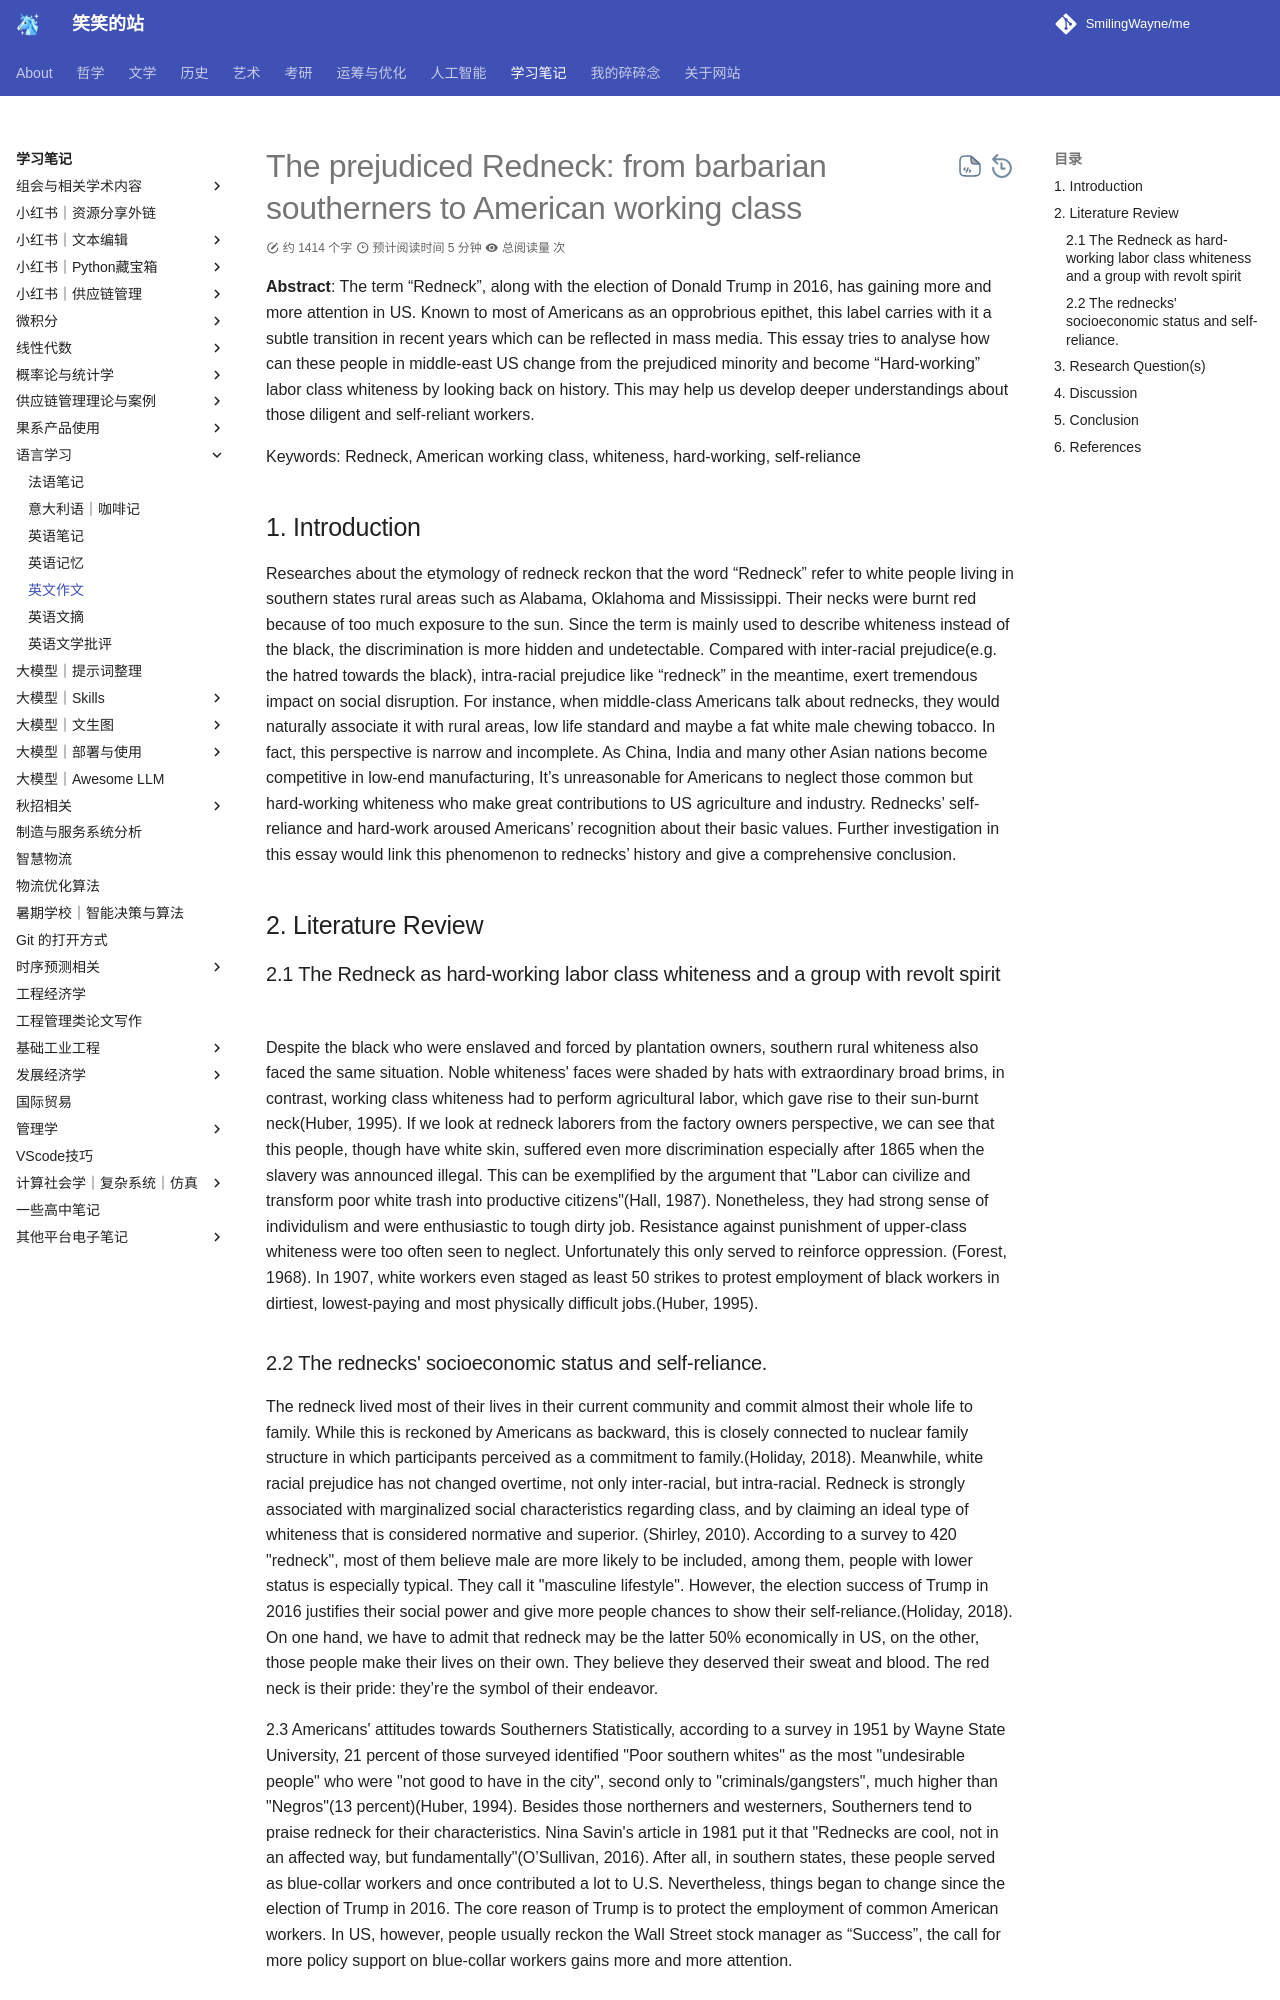

repository: SmilingWayne/me · page: Study/English/EnglishEssay/index.html · generator: mkdocs

# The prejudiced Redneck: from barbarian southerners to American working class

**Abstract**: The term “Redneck”, along with the election of Donald Trump in 2016, has gaining more and more attention in US. Known to most of Americans as an opprobrious epithet, this label carries with it a subtle transition in recent years which can be reflected in mass media. This essay tries to analyse how can these people in middle-east US change from the prejudiced minority and become “Hard-working” labor class whiteness by looking back on history. This may help us develop deeper understandings about those diligent and self-reliant workers.

Keywords: Redneck, American working class, whiteness, hard-working, self-reliance

## 1. Introduction

Researches about the etymology of redneck reckon that the word “Redneck” refer to white people living in southern states rural areas such as Alabama, Oklahoma and Mississippi. Their necks were burnt red because of too much exposure to the sun. Since the term is mainly used to describe whiteness instead of the black, the discrimination is more hidden and undetectable. Compared with inter-racial prejudice(e.g. the hatred towards the black), intra-racial prejudice like “redneck” in the meantime, exert tremendous impact on social disruption. For instance, when middle-class Americans talk about rednecks, they would naturally associate it with rural areas, low life standard and maybe a fat white male chewing tobacco. In fact, this perspective is narrow and incomplete. As China, India and many other Asian nations become competitive in low-end manufacturing, It’s unreasonable for Americans to neglect those common but hard-working whiteness who make great contributions to US agriculture and industry. Rednecks’ self-reliance and hard-work aroused Americans’ recognition about their basic values. Further investigation in this essay would link this phenomenon to rednecks’ history and give a comprehensive conclusion.

## 2. Literature Review
### 2.1 The Redneck as hard-working labor class whiteness and a group with revolt spirit
Despite the black who were enslaved and forced by plantation owners, southern rural whiteness also faced the same situation. Noble whiteness' faces were shaded by hats with extraordinary broad brims, in contrast, working class whiteness had to perform agricultural labor, which gave rise to their sun-burnt neck(Huber, 1995). If we look at redneck laborers from the factory owners perspective, we can see that this people, though have white skin, suffered even more discrimination especially after 1865 when the slavery was announced illegal. This can be exemplified by the argument that "Labor can civilize and transform poor white trash into productive citizens"(Hall, 1987). Nonetheless, they had strong sense of individulism and were enthusiastic to tough dirty job. Resistance against punishment of upper-class whiteness were too often seen to neglect. Unfortunately this only served to reinforce oppression. (Forest, 1968). In 1907, white workers even staged as least 50 strikes to protest employment of black workers in dirtiest, lowest-paying and most physically difficult jobs.(Huber, 1995).
